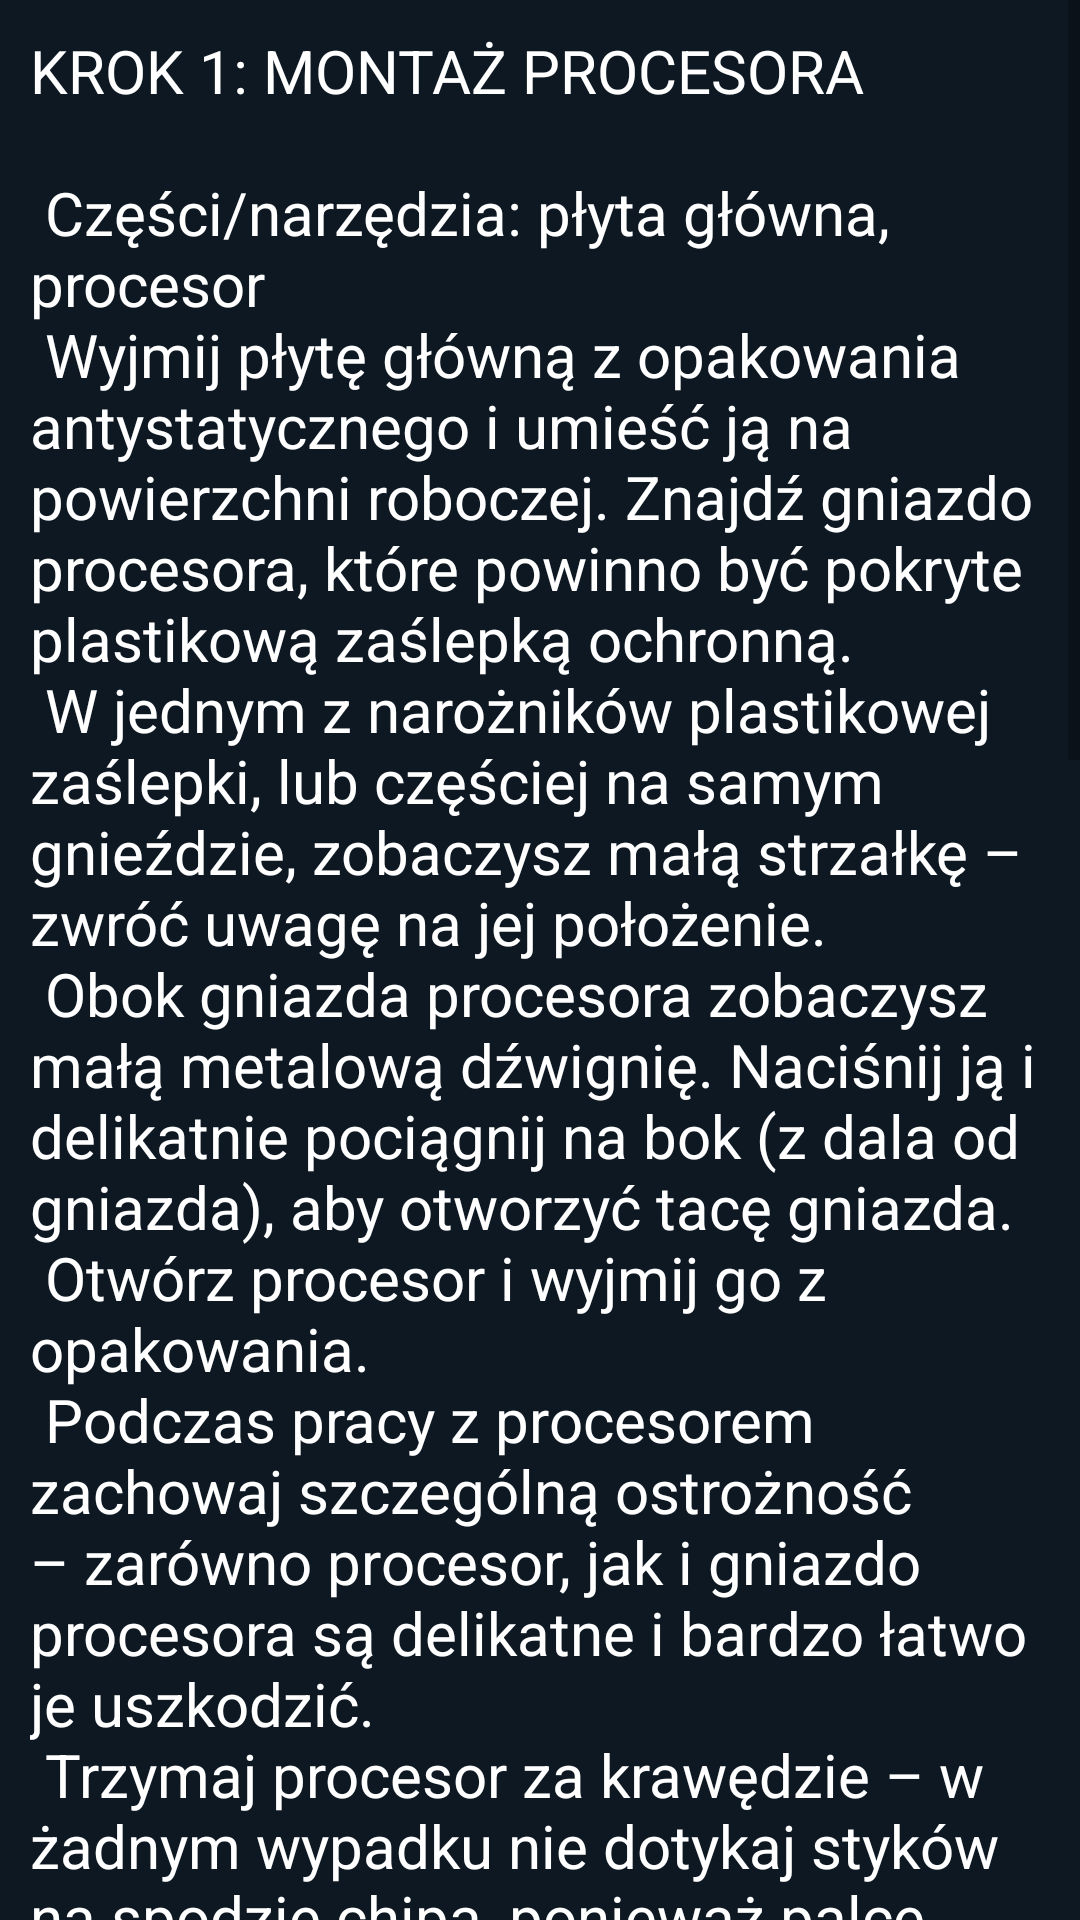

Android layout source for this screen:
<!-- AndroidManifest.xml: application theme Theme.PCB -->
<!-- res/layout/activity_cpu.xml -->
<?xml version="1.0" encoding="utf-8"?>
<ScrollView xmlns:android="http://schemas.android.com/apk/res/android"
    xmlns:app="http://schemas.android.com/apk/res-auto"
    xmlns:tools="http://schemas.android.com/tools"
    android:layout_width="match_parent"
    android:layout_height="match_parent">

    <androidx.constraintlayout.widget.ConstraintLayout
        android:id="@+id/cpuIntelActivity"
        android:layout_width="match_parent"
        android:layout_height="wrap_content"
        android:background="#0E1822"
        tools:context=".cpuActivity">


        <LinearLayout
            android:layout_width="match_parent"
            android:layout_height="match_parent"
            android:layout_margin="10dp"
            android:orientation="vertical"
            app:layout_constraintBottom_toBottomOf="parent"
            app:layout_constraintEnd_toEndOf="parent"
            app:layout_constraintStart_toStartOf="parent"
            app:layout_constraintTop_toTopOf="parent">

            <TextView
                android:id="@+id/disk_description"
                android:layout_width="wrap_content"
                android:layout_height="wrap_content"
                android:text="@string/cpu_text"
                android:textColor="@color/white"
                android:textSize="20dp" />


            <com.github.chrisbanes.photoview.PhotoView
                android:id="@+id/disk_mounting_image"
                android:layout_width="wrap_content"
                android:layout_height="303dp"
                android:layout_marginTop="10dp"
                android:contentDescription="montowanie_cpu"
                app:srcCompat="@drawable/cpu_mounting"
                app:zoomage_animateOnReset="true"
                app:zoomage_autoCenter="true"
                app:zoomage_autoResetMode="UNDER"
                app:zoomage_maxScale="10"
                app:zoomage_minScale="0.5"
                app:zoomage_restrictBounds="false"
                app:zoomage_translatable="true"
                app:zoomage_zoomable="true" />

            <TextView
                android:id="@+id/disk_description2"
                android:layout_width="wrap_content"
                android:layout_height="wrap_content"
                android:text="@string/cpu_text2"
                android:textColor="@color/white"
                android:textSize="20dp" />

        </LinearLayout>

    </androidx.constraintlayout.widget.ConstraintLayout>
</ScrollView>
<!-- resources referenced by this layout -->
<resources>
  <!-- drawable cpu_mounting: jpg bitmap (drawable, 160523 bytes) -->
  <string name="cpu_text">
  KROK 1: MONTAŻ PROCESORA \n\n
  Części/narzędzia: płyta główna, procesor \n
  Wyjmij płytę główną z opakowania antystatycznego i umieść ją na powierzchni roboczej. Znajdź gniazdo procesora, które powinno być pokryte plastikową zaślepką ochronną. \n
  W jednym z narożników plastikowej zaślepki, lub częściej na samym gnieździe, zobaczysz małą strzałkę – zwróć uwagę na jej położenie. \n
  Obok gniazda procesora zobaczysz małą metalową dźwignię. Naciśnij ją i delikatnie pociągnij na bok (z dala od gniazda), aby otworzyć tacę gniazda. \n
  Otwórz procesor i wyjmij go z opakowania. \n
  Podczas pracy z procesorem zachowaj szczególną ostrożność – zarówno procesor, jak i gniazdo procesora są delikatne i bardzo łatwo je uszkodzić. \n
  Trzymaj procesor za krawędzie – w żadnym wypadku nie dotykaj styków na spodzie chipa, ponieważ palce mogą pozostawić na nich kurz lub tłuszcz; staraj się też nie dotykać górnej części chipa.
  
  </string>
  <string name="cpu_text2">
          W jednym rogu procesora zobaczysz strzałkę.
          Wyrównaj ją ze strzałką na gnieździe i delikatnie umieść procesor na gnieździe.
          Po delikatnym osadzeniu procesora możesz opuścić dźwignię i wcisnąć ją z powrotem na miejsce.
          Opuszczenie dźwigni może wymagać użycia pewnej siły, w przeciwieństwie do osadzenia procesora! \n\n
          Wskazówki! \n
          Nie musisz zdejmować plastikowej zaślepki – naprężenie powstające podczas montażu procesora spowoduje, że zaślepka sama wyskoczy. Jeśli będziesz próbować zdjąć zaślepkę samodzielnie, może to skończyć się uderzeniem i uszkodzeniem kruchych styków znajdujących się pod spodem. \n
          Procesor można zamontować tylko w jedną stronę i nie potrzeba do tego siły
      </string>
  <style name="Theme.PCB" parent="Theme.MaterialComponents.DayNight.DarkActionBar">
          
          <item name="colorPrimary">@color/purple_500</item>
          <item name="colorPrimaryVariant">@color/purple_700</item>
          <item name="colorOnPrimary">@color/white</item>
          
          <item name="colorSecondary">@color/teal_200</item>
          <item name="colorSecondaryVariant">@color/teal_700</item>
          <item name="colorOnSecondary">@color/black</item>
          
          <item name="android:statusBarColor" tools:targetApi="l">?attr/colorPrimaryVariant</item>
          
      </style>
  <!-- not gathered from this repository: default colours our renderer supplied (Android Studio template values) -->
  <color name="purple_500">#FF6200EE</color>
  <color name="purple_700">#FF3700B3</color>
  <color name="teal_200">#FF03DAC5</color>
  <color name="teal_700">#FF018786</color>
  <color name="black">#FF000000</color>
  <color name="white">#FFFFFFFF</color>
</resources>
